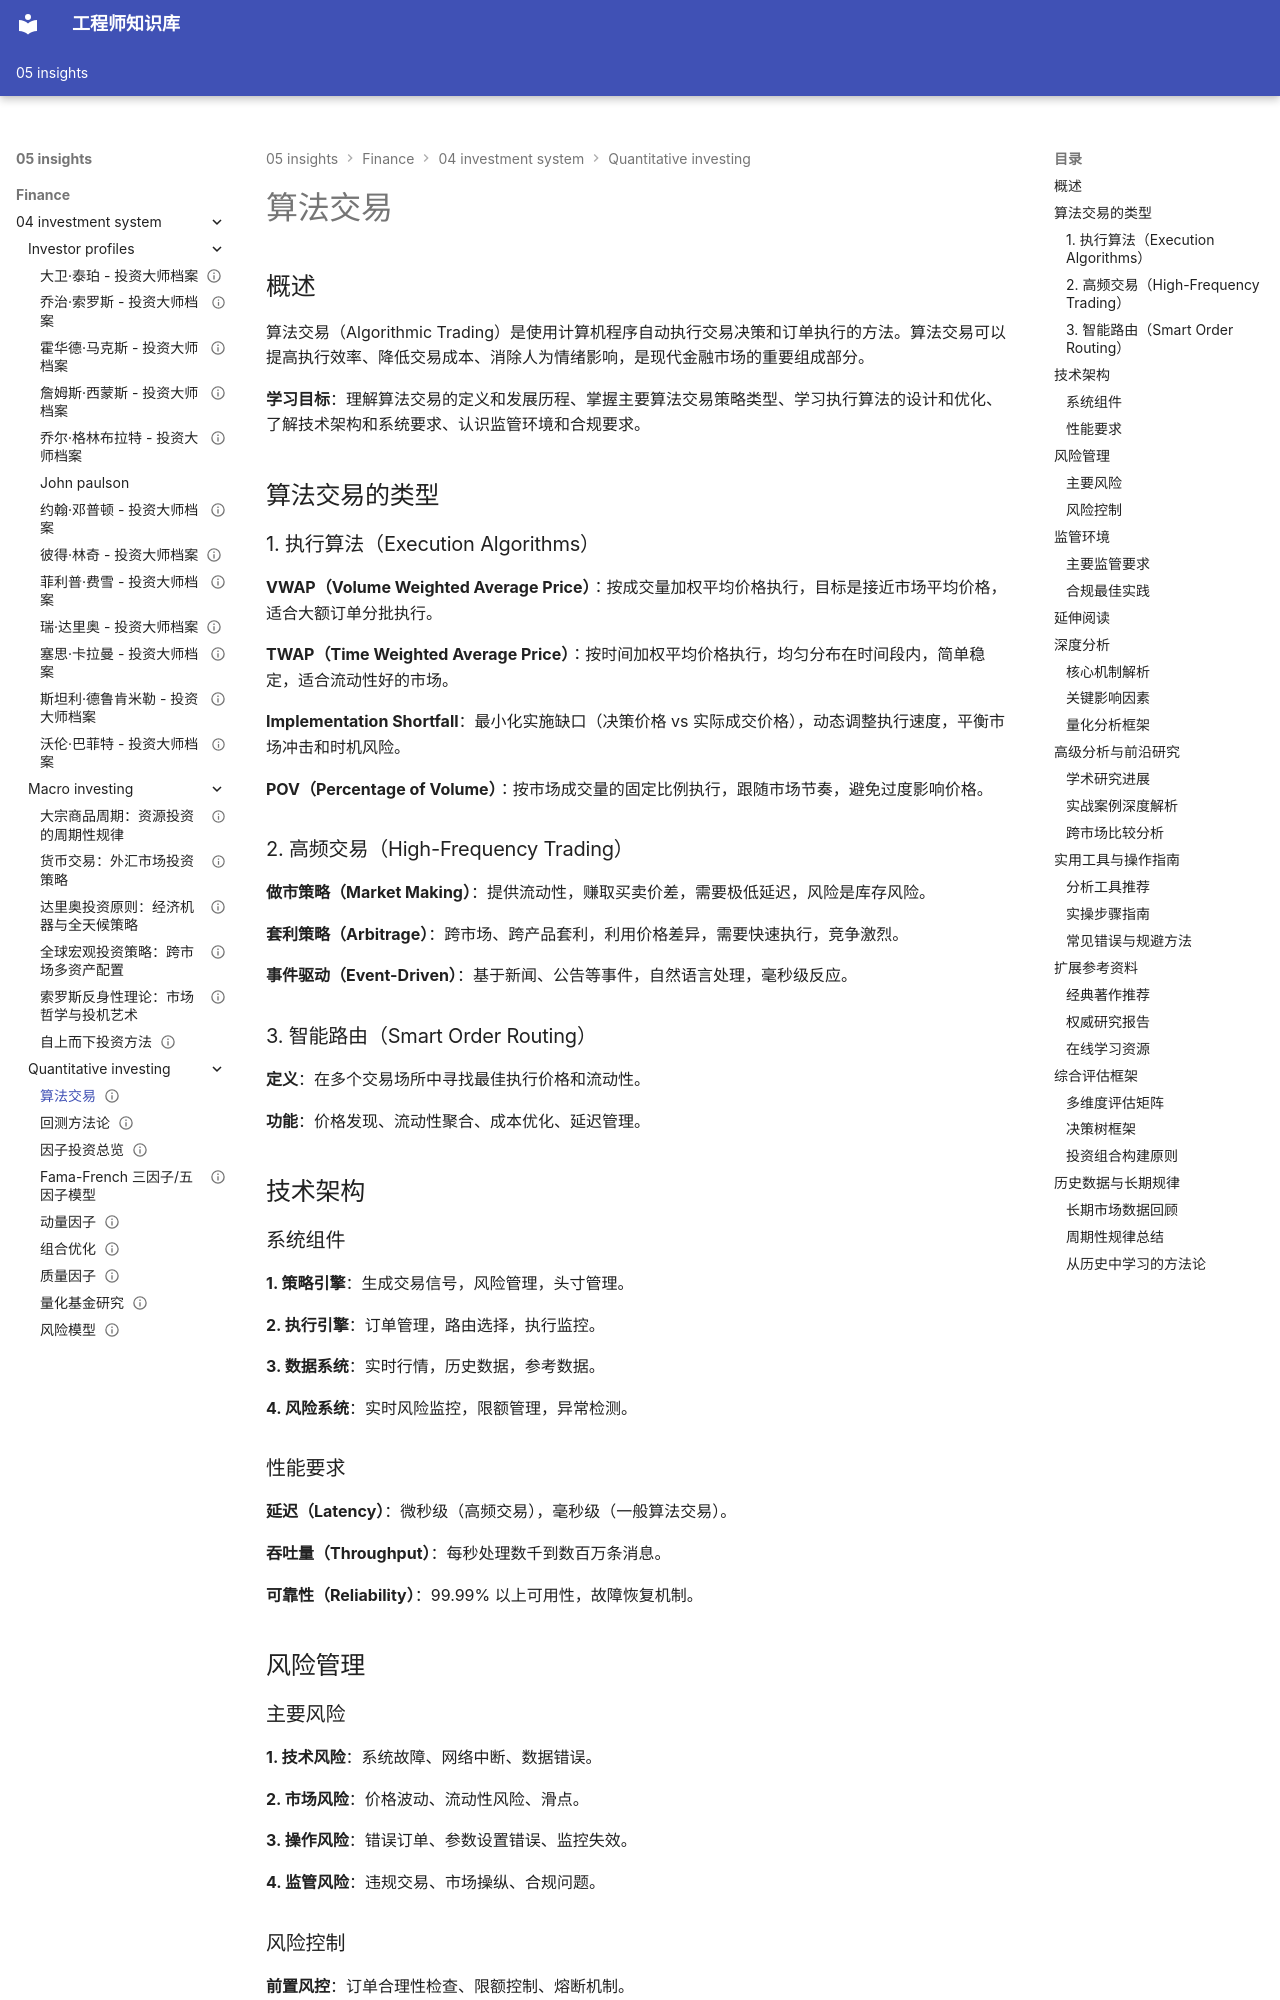

repository: Vuiora/knowledge-os · page: 05-insights/finance/04-investment-system/quantitative-investing/algorithmic-trading/index.html · generator: mkdocs

---
title: 算法交易
description: 介绍算法交易的类型、执行策略、技术架构和监管要求
slug: algorithmic-trading
domain: 金融洞察
module: 投资体系 - 量化投资
content_type: article
skill_level: advanced
tags:
- 市场微观结构
- 算法交易
- 量化投资
prerequisites:
- 市场微观结构
- 编程基础
- 统计套利
related_contents:
- statistical-arbitrage
- risk-models
- backtesting
estimated_time: 60
difficulty_score: 4
author: 金融知识体系
created_at: '2024-01-01'
updated_at: '2024-01-01'
version: '1.0'
language: zh-CN
status: published
is_featured: false
---

# 算法交易

## 概述

算法交易（Algorithmic Trading）是使用计算机程序自动执行交易决策和订单执行的方法。算法交易可以提高执行效率、降低交易成本、消除人为情绪影响，是现代金融市场的重要组成部分。

**学习目标**：理解算法交易的定义和发展历程、掌握主要算法交易策略类型、学习执行算法的设计和优化、了解技术架构和系统要求、认识监管环境和合规要求。

## 算法交易的类型

### 1. 执行算法（Execution Algorithms）

**VWAP（Volume Weighted Average Price）**：按成交量加权平均价格执行，目标是接近市场平均价格，适合大额订单分批执行。

**TWAP（Time Weighted Average Price）**：按时间加权平均价格执行，均匀分布在时间段内，简单稳定，适合流动性好的市场。

**Implementation Shortfall**：最小化实施缺口（决策价格 vs 实际成交价格），动态调整执行速度，平衡市场冲击和时机风险。

**POV（Percentage of Volume）**：按市场成交量的固定比例执行，跟随市场节奏，避免过度影响价格。

### 2. 高频交易（High-Frequency Trading）

**做市策略（Market Making）**：提供流动性，赚取买卖价差，需要极低延迟，风险是库存风险。

**套利策略（Arbitrage）**：跨市场、跨产品套利，利用价格差异，需要快速执行，竞争激烈。

**事件驱动（Event-Driven）**：基于新闻、公告等事件，自然语言处理，毫秒级反应。

### 3. 智能路由（Smart Order Routing）

**定义**：在多个交易场所中寻找最佳执行价格和流动性。

**功能**：价格发现、流动性聚合、成本优化、延迟管理。

## 技术架构

### 系统组件

**1. 策略引擎**：生成交易信号，风险管理，头寸管理。

**2. 执行引擎**：订单管理，路由选择，执行监控。

**3. 数据系统**：实时行情，历史数据，参考数据。

**4. 风险系统**：实时风险监控，限额管理，异常检测。

### 性能要求

**延迟（Latency）**：微秒级（高频交易），毫秒级（一般算法交易）。

**吞吐量（Throughput）**：每秒处理数千到数百万条消息。

**可靠性（Reliability）**：99.99% 以上可用性，故障恢复机制。

## 风险管理

### 主要风险

**1. 技术风险**：系统故障、网络中断、数据错误。

**2. 市场风险**：价格波动、流动性风险、滑点。

**3. 操作风险**：错误订单、参数设置错误、监控失效。

**4. 监管风险**：违规交易、市场操纵、合规问题。

### 风险控制

**前置风控**：订单合理性检查、限额控制、熔断机制。

**实时监控**：头寸监控、P&L 监控、异常检测。

**事后分析**：交易复盘、业绩归因、系统优化。

## 监管环境

### 主要监管要求

**1. 算法审批**：算法需要监管机构审批或备案。

**2. 风险控制**：必须有完善的风控系统。

**3. 市场公平**：禁止市场操纵、内幕交易。

**4. 透明度**：交易记录保存、监管报告。
